Image classification data set "Data" (ngue01/project_signe_des_main on GitHub). Class labels (4): maux tete augm, secours augm, vertige augm, vomissement augm.

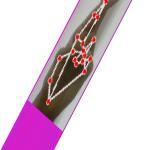
Label: vertige augm

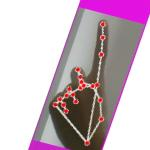
Label: vomissement augm

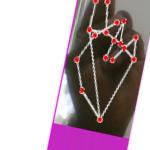
Label: vertige augm

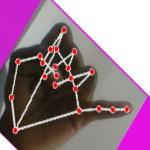
Label: maux tete augm

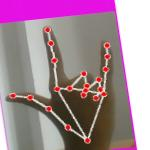
Label: secours augm

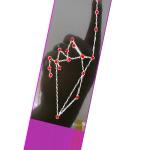
Label: vomissement augm
